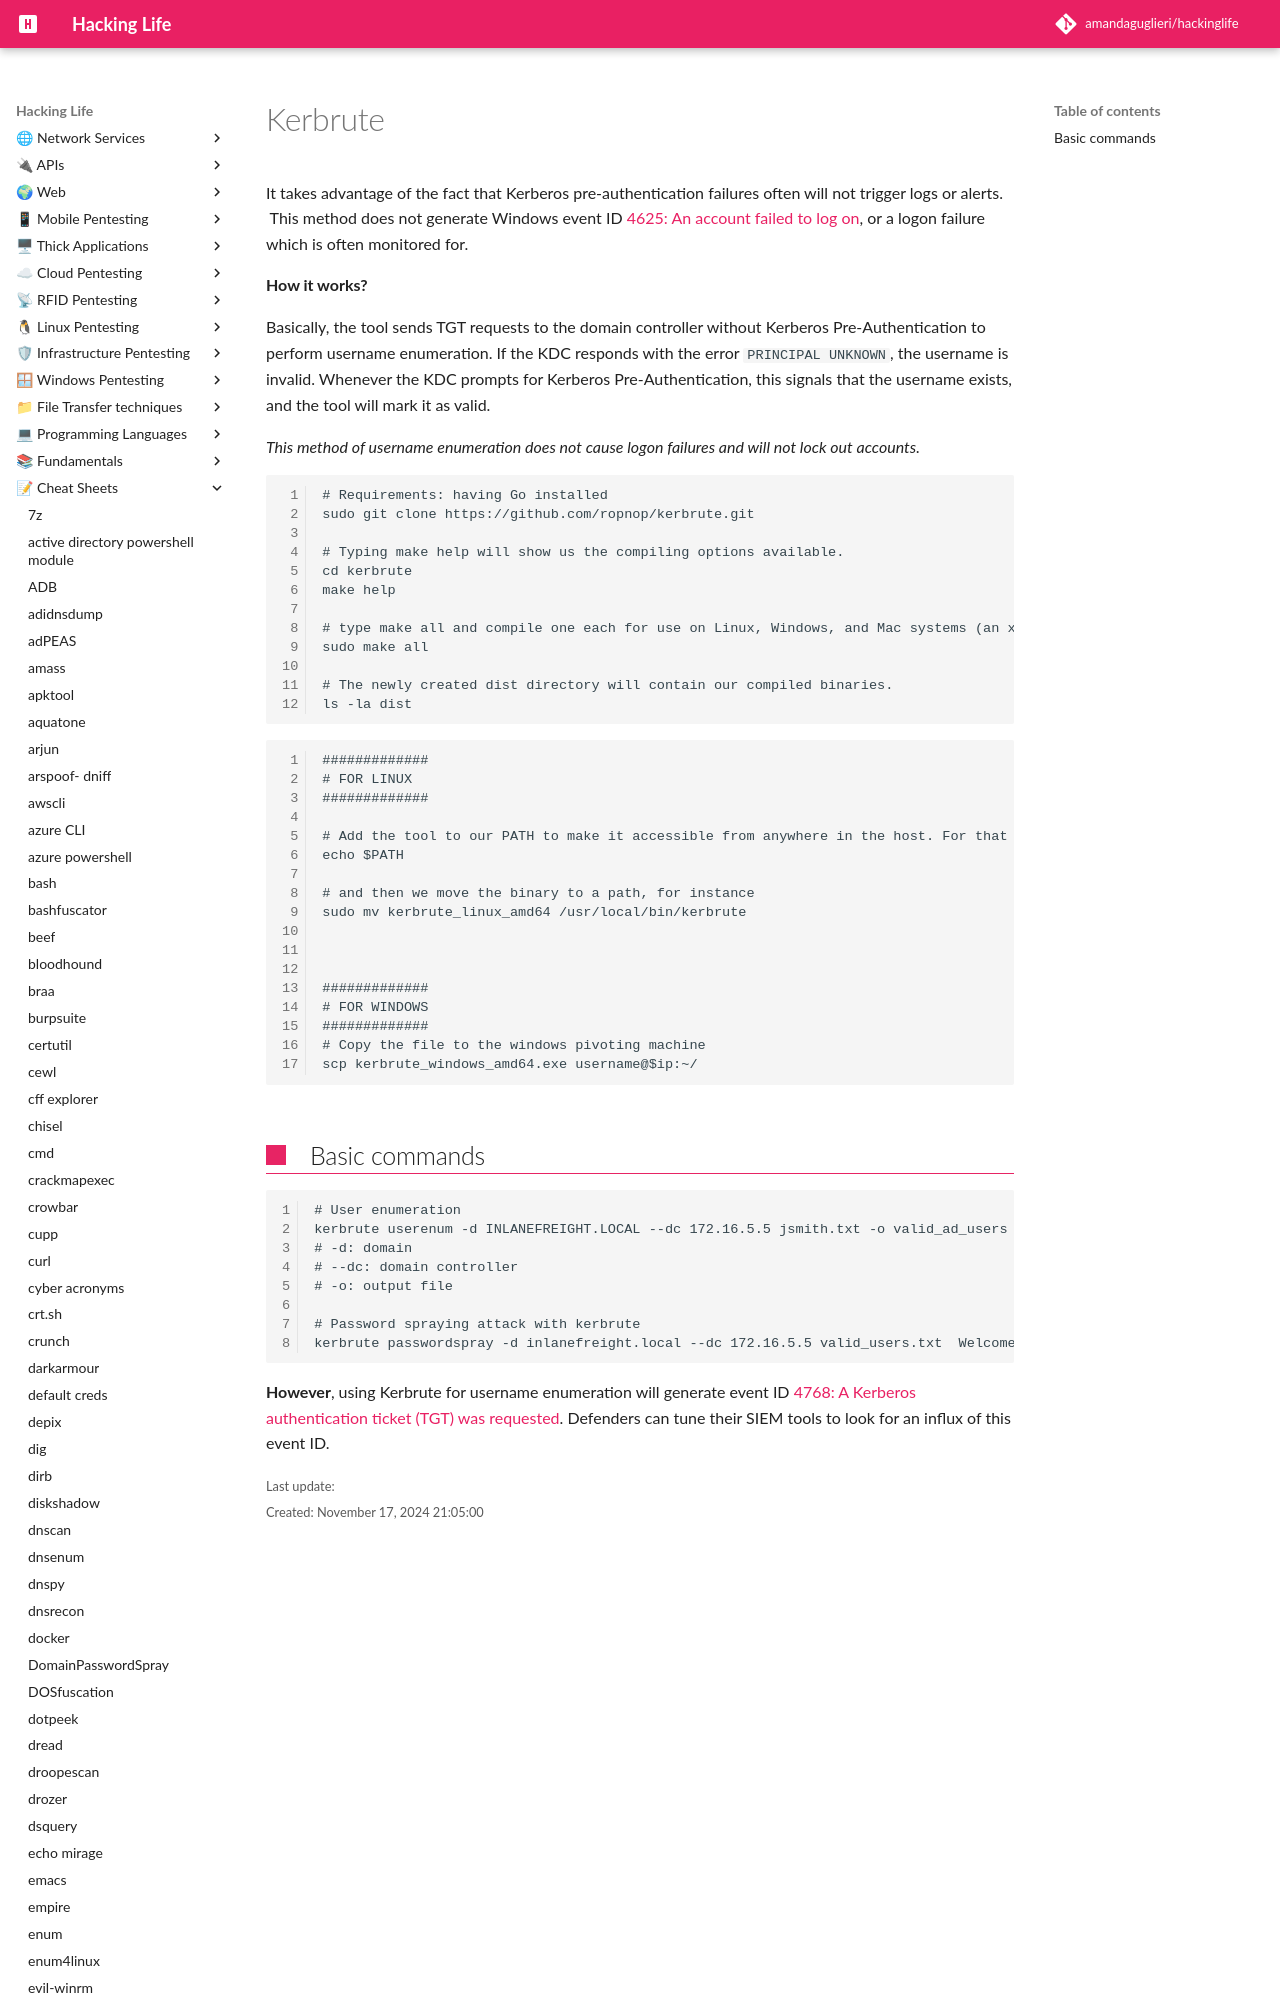

repository: amandaguglieri/hackinglife · page: kerbrute/index.html · generator: mkdocs

---
title: Kerbrute
author: amandaguglieri
draft: false
TableOfContents: true
tags:
  - windows
  - enumeration
  - active directory
---
# Kerbrute

 It takes advantage of the fact that Kerberos pre-authentication failures often will not trigger logs or alerts.
 This method does not generate Windows event ID [4625: An account failed to log on](https://docs.microsoft.com/en-us/windows/security/threat-protection/auditing/event-4625), or a logon failure which is often monitored for.

**How it works?**
